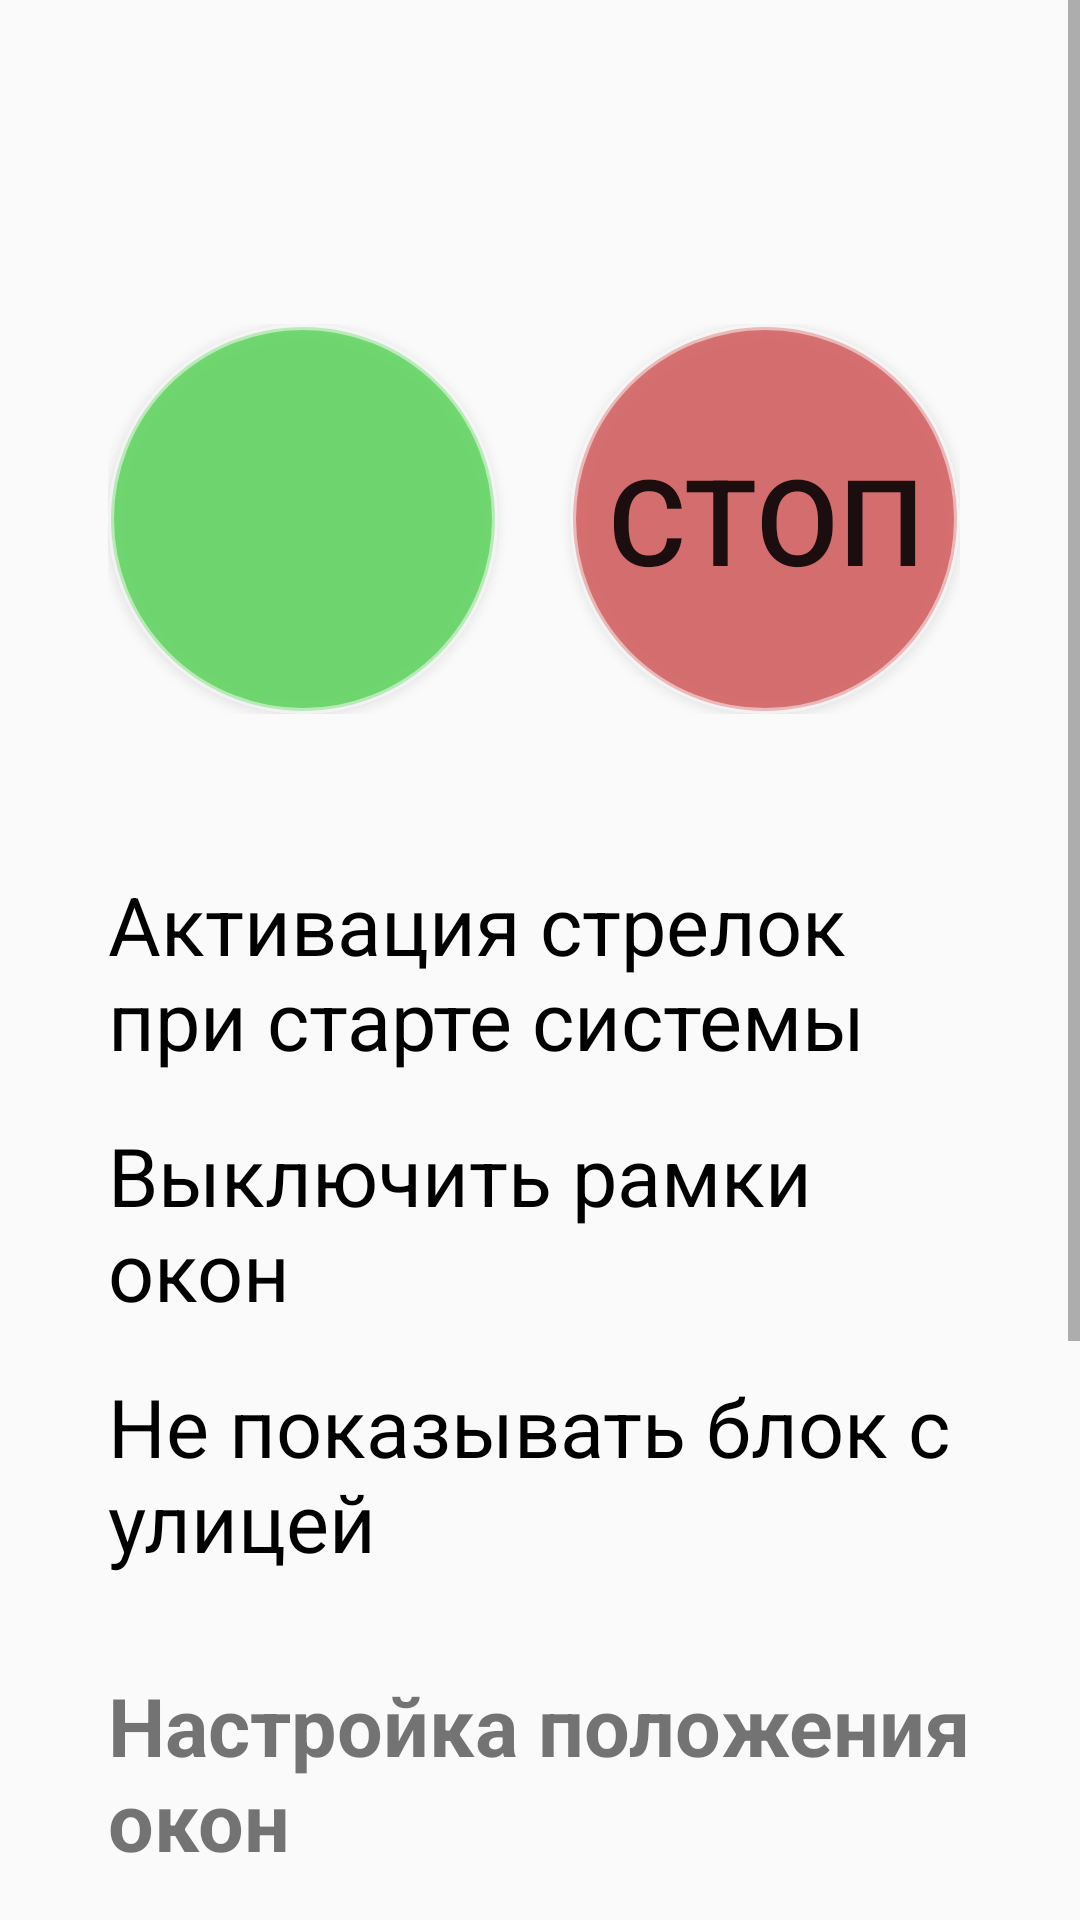

Android layout source for this screen:
<!-- AndroidManifest.xml: activity theme Theme.Settings -->
<!-- res/layout/activity_settings.xml -->
<?xml version="1.0" encoding="utf-8"?>
<ScrollView xmlns:android="http://schemas.android.com/apk/res/android"
    android:layout_width="match_parent"
    android:layout_height="match_parent">

    <LinearLayout
        android:layout_width="match_parent"
        android:layout_height="wrap_content"
        android:gravity="left|center_vertical"
        android:orientation="vertical"
        android:padding="36dp">

        <TextView
            android:id="@+id/status_text"
            android:layout_width="wrap_content"
            android:layout_height="wrap_content"
            android:textSize="27sp"
            android:gravity="left"
            android:layout_marginBottom="36dp" />

        <LinearLayout
            android:layout_width="wrap_content"
            android:layout_height="wrap_content"
            android:orientation="horizontal"
            android:gravity="center"
            android:layout_marginBottom="24dp">

            <Button
                android:id="@+id/action_button"
                android:layout_width="130dp"
                android:layout_height="130dp"
                android:minWidth="0dp"
                android:minHeight="0dp"
                android:background="@drawable/btn_round_green"
                android:gravity="center"
                android:textSize="40sp" />

            <Button
                android:id="@+id/close_hud_button"
                android:layout_width="130dp"
                android:layout_height="130dp"
                android:minWidth="0dp"
                android:minHeight="0dp"
                android:background="@drawable/btn_round_red"
                android:gravity="center"
                android:text="Стоп"
                android:textSize="40sp"
                android:layout_marginLeft="24dp" />
        </LinearLayout>

        <CheckBox
            android:id="@+id/auto_start_checkbox"
            android:layout_width="wrap_content"
            android:layout_height="wrap_content"
            android:text="Активация стрелок при старте системы"
            android:layout_marginTop="28dp"
            android:textSize="27sp"
            android:button="@drawable/checkbox_selector" />

        <CheckBox
            android:id="@+id/show_borders_checkbox"
            android:layout_width="wrap_content"
            android:layout_height="wrap_content"
            android:text="Выключить рамки окон"
            android:layout_marginTop="16dp"
            android:textSize="27sp"
            android:button="@drawable/checkbox_selector" />

        <CheckBox
            android:id="@+id/hide_street_checkbox"
            android:layout_width="wrap_content"
            android:layout_height="wrap_content"
            android:text="Не показывать блок с улицей"
            android:layout_marginTop="16dp"
            android:textSize="27sp"
            android:button="@drawable/checkbox_selector" />

        <TextView
            android:layout_width="wrap_content"
            android:layout_height="wrap_content"
            android:text="Настройка положения окон"
            android:textSize="27sp"
            android:textStyle="bold"
            android:layout_marginTop="32dp"
            android:layout_marginBottom="16dp" />

        <LinearLayout
            android:layout_width="wrap_content"
            android:layout_height="wrap_content"
            android:orientation="horizontal"
            android:gravity="center_vertical"
            android:layout_marginBottom="8dp">

            <TextView
                android:layout_width="150dp"
                android:layout_height="wrap_content"
                android:text="Стрелка"
                android:textSize="27sp" />

            <Button android:id="@+id/arrow_left" android:layout_width="72dp" android:layout_height="72dp" android:text="◄" android:textSize="27sp" />
            <Button android:id="@+id/arrow_up" android:layout_width="72dp" android:layout_height="72dp" android:text="▲" android:textSize="27sp" />
            <Button android:id="@+id/arrow_down" android:layout_width="72dp" android:layout_height="72dp" android:text="▼" android:textSize="27sp" />
            <Button android:id="@+id/arrow_right" android:layout_width="72dp" android:layout_height="72dp" android:text="►" android:textSize="27sp" />

            <TextView android:id="@+id/arrow_pos" android:layout_width="wrap_content" android:layout_height="wrap_content" android:textSize="27sp" android:layout_marginLeft="18dp" />
        </LinearLayout>

        <LinearLayout
            android:layout_width="wrap_content"
            android:layout_height="wrap_content"
            android:orientation="horizontal"
            android:gravity="center_vertical"
            android:layout_marginBottom="8dp">

            <TextView
                android:layout_width="150dp"
                android:layout_height="wrap_content"
                android:text="Сигнал"
                android:textSize="27sp" />

            <Button android:id="@+id/speed_left" android:layout_width="72dp" android:layout_height="72dp" android:text="◄" android:textSize="27sp" />
            <Button android:id="@+id/speed_up" android:layout_width="72dp" android:layout_height="72dp" android:text="▲" android:textSize="27sp" />
            <Button android:id="@+id/speed_down" android:layout_width="72dp" android:layout_height="72dp" android:text="▼" android:textSize="27sp" />
            <Button android:id="@+id/speed_right" android:layout_width="72dp" android:layout_height="72dp" android:text="►" android:textSize="27sp" />

            <TextView android:id="@+id/speed_pos" android:layout_width="wrap_content" android:layout_height="wrap_content" android:textSize="27sp" android:layout_marginLeft="18dp" />
        </LinearLayout>

        <LinearLayout
            android:layout_width="wrap_content"
            android:layout_height="wrap_content"
            android:orientation="horizontal"
            android:gravity="center_vertical"
            android:layout_marginBottom="8dp">

            <TextView
                android:layout_width="150dp"
                android:layout_height="wrap_content"
                android:text="Улица"
                android:textSize="27sp" />

            <Button android:id="@+id/street_left" android:layout_width="72dp" android:layout_height="72dp" android:text="◄" android:textSize="27sp" />
            <Button android:id="@+id/street_up" android:layout_width="72dp" android:layout_height="72dp" android:text="▲" android:textSize="27sp" />
            <Button android:id="@+id/street_down" android:layout_width="72dp" android:layout_height="72dp" android:text="▼" android:textSize="27sp" />
            <Button android:id="@+id/street_right" android:layout_width="72dp" android:layout_height="72dp" android:text="►" android:textSize="27sp" />

            <TextView android:id="@+id/street_pos" android:layout_width="wrap_content" android:layout_height="wrap_content" android:textSize="27sp" android:layout_marginLeft="18dp" />
            <Button android:id="@+id/street_height_up" android:layout_width="72dp" android:layout_height="72dp" android:text="+" android:textSize="27sp" android:layout_marginLeft="18dp" />
            <Button android:id="@+id/street_height_down" android:layout_width="72dp" android:layout_height="72dp" android:text="-" android:textSize="27sp" />
        </LinearLayout>

    </LinearLayout>
</ScrollView>
<!-- resources referenced by this layout -->
<resources>
  <!-- drawable btn_round_green (drawable) -->
  <?xml version="1.0" encoding="utf-8"?>
  <selector xmlns:android="http://schemas.android.com/apk/res/android">
      <item android:state_pressed="true">
          <shape android:shape="oval">
              <solid android:color="#FF00AA00" />
              <stroke android:width="2dp" android:color="#FFFFFFFF" />
          </shape>
      </item>
      <item>
          <shape android:shape="oval">
              <solid android:color="#8000CC00" />
              <stroke android:width="2dp" android:color="#80FFFFFF" />
          </shape>
      </item>
  </selector>
  <!-- drawable btn_round_red (drawable) -->
  <?xml version="1.0" encoding="utf-8"?>
  <selector xmlns:android="http://schemas.android.com/apk/res/android">
      <item android:state_pressed="true">
          <shape android:shape="oval">
              <solid android:color="#FFCC0000" />
              <stroke android:width="2dp" android:color="#FFFFFFFF" />
          </shape>
      </item>
      <item>
          <shape android:shape="oval">
              <solid android:color="#80CC0000" />
              <stroke android:width="2dp" android:color="#80FFFFFF" />
          </shape>
      </item>
  </selector>
  <style name="Theme.Settings" parent="Theme.AppCompat.DayNight.DarkActionBar" />
</resources>
